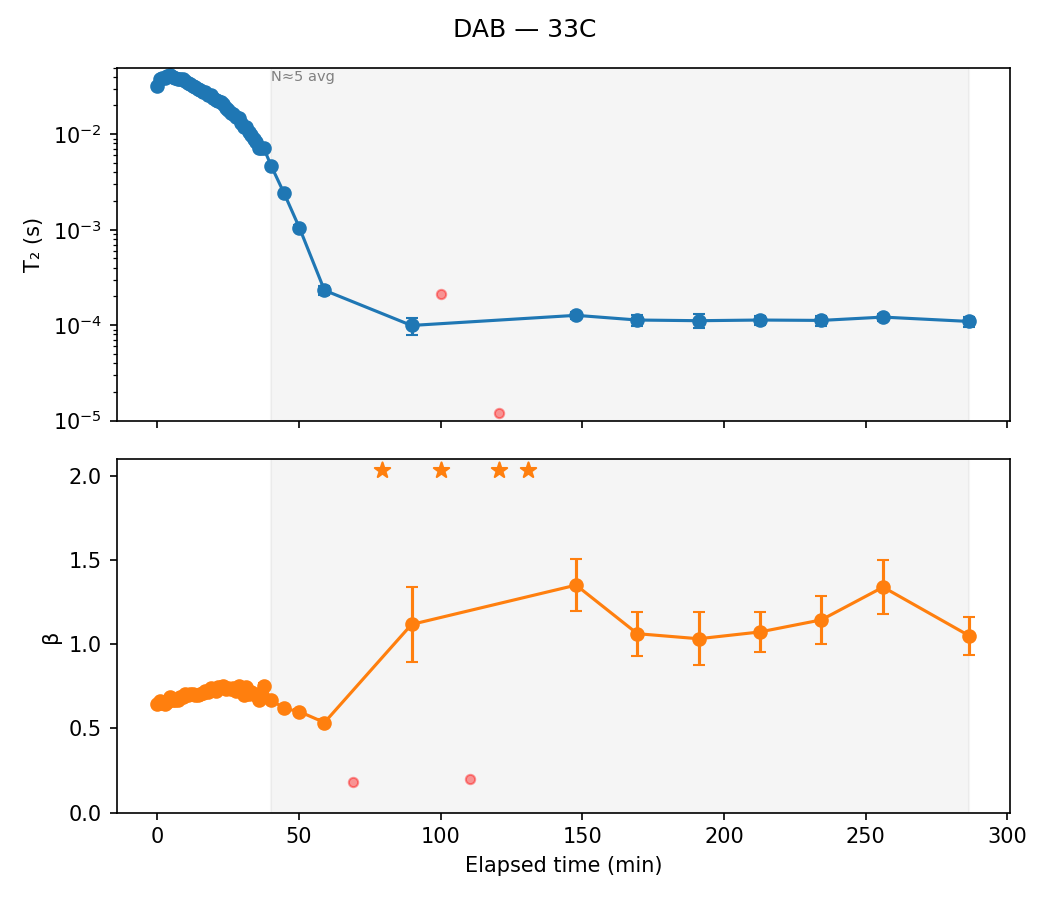

Source data for this figure (header and first rows):
sample, temp, scan, timestamp, n_avg, A, A_err, T2, T2_err, beta, beta_err, dropped, elapsed_min, alpha
DAB, 33C, 1, 2020-09-29 15:26:46, 1, 20.39, 0.2132, 0.03192, 0.0006483, 0.6468, 0.007599, False, 0.0, 
DAB, 33C, 2, 2020-09-29 15:27:40, 1, 19.78, 0.1954, 0.03784, 0.0007147, 0.6625, 0.007573, False, 0.9, 
DAB, 33C, 3, 2020-09-29 15:28:34, 1, 20.03, 0.1954, 0.03847, 0.0007247, 0.6531, 0.007318, False, 1.8, 
DAB, 33C, 4, 2020-09-29 15:29:28, 1, 20.16, 0.203, 0.03891, 0.0007604, 0.6483, 0.007472, False, 2.7, 
DAB, 33C, 5, 2020-09-29 15:30:20, 1, 19.86, 0.1926, 0.04078, 0.0007604, 0.6577, 0.007405, False, 3.567, 
DAB, 33C, 6, 2020-09-29 15:31:14, 1, 19.49, 0.1801, 0.04213, 0.0007265, 0.6865, 0.007581, False, 4.467, 0.0
DAB, 33C, 7, 2020-09-29 15:32:08, 1, 19.73, 0.1912, 0.04012, 0.0007366, 0.6712, 0.007626, False, 5.367, 0.04784
DAB, 33C, 8, 2020-09-29 15:33:02, 1, 19.92, 0.1938, 0.03868, 0.0007121, 0.6722, 0.007647, False, 6.267, 0.08195
DAB, 33C, 9, 2020-09-29 15:33:56, 1, 19.67, 0.1925, 0.03816, 0.0007103, 0.6676, 0.0076, False, 7.167, 0.09424
DAB, 33C, 10, 2020-09-29 15:34:50, 1, 19.47, 0.1886, 0.03809, 0.0006873, 0.6878, 0.007902, False, 8.067, 0.09589
DAB, 33C, 11, 2020-09-29 15:35:44, 1, 19.22, 0.1926, 0.03795, 0.0007095, 0.6862, 0.008138, False, 8.967, 0.09923
DAB, 33C, 12, 2020-09-29 15:36:36, 1, 19.39, 0.1924, 0.03651, 0.0006649, 0.7026, 0.008367, False, 9.833, 0.1334
DAB, 33C, 13, 2020-09-29 15:37:30, 1, 19.54, 0.1965, 0.03462, 0.0006403, 0.7005, 0.008414, False, 10.73, 0.1783
DAB, 33C, 14, 2020-09-29 15:38:24, 1, 19.47, 0.1991, 0.03381, 0.0006341, 0.7032, 0.008606, False, 11.63, 0.1975
DAB, 33C, 15, 2020-09-29 15:39:18, 1, 19.57, 0.2051, 0.03233, 0.0006211, 0.7037, 0.008815, False, 12.53, 0.2327
DAB, 33C, 16, 2020-09-29 15:40:12, 1, 19.53, 0.2083, 0.03132, 0.0006161, 0.6972, 0.008816, False, 13.43, 0.2568
DAB, 33C, 17, 2020-09-29 15:41:06, 1, 19.79, 0.2112, 0.02964, 0.0005807, 0.7021, 0.008917, False, 14.33, 0.2965
DAB, 33C, 18, 2020-09-29 15:42:00, 1, 19.5, 0.2119, 0.02903, 0.0005777, 0.7046, 0.009136, False, 15.23, 0.3111
DAB, 33C, 19, 2020-09-29 15:42:52, 1, 19.48, 0.2165, 0.02775, 0.0005625, 0.7087, 0.009432, False, 16.1, 0.3414
DAB, 33C, 20, 2020-09-29 15:43:46, 1, 19.33, 0.2152, 0.02745, 0.0005491, 0.724, 0.009819, False, 17.0, 0.3485
DAB, 33C, 21, 2020-09-29 15:44:40, 1, 19.52, 0.2253, 0.02572, 0.0005364, 0.7178, 0.01001, False, 17.9, 0.3897
DAB, 33C, 22, 2020-09-29 15:45:34, 1, 18.97, 0.218, 0.02582, 0.0005258, 0.7385, 0.0105, False, 18.8, 0.3873
DAB, 33C, 23, 2020-09-29 15:46:28, 1, 19.24, 0.2297, 0.02395, 0.0005113, 0.729, 0.01065, False, 19.7, 0.4315
DAB, 33C, 24, 2020-09-29 15:47:22, 1, 19.21, 0.2358, 0.02291, 0.0005055, 0.7233, 0.01079, False, 20.6, 0.4562
DAB, 33C, 25, 2020-09-29 15:48:16, 1, 19.03, 0.2342, 0.02231, 0.0004841, 0.7441, 0.0114, False, 21.5, 0.4706
DAB, 33C, 26, 2020-09-29 15:49:10, 1, 18.94, 0.2384, 0.02194, 0.0004848, 0.7489, 0.0118, False, 22.4, 0.4792
DAB, 33C, 27, 2020-09-29 15:50:02, 1, 18.81, 0.2419, 0.02072, 0.0004671, 0.75, 0.01208, False, 23.27, 0.5083
DAB, 33C, 28, 2020-09-29 15:50:56, 1, 19.08, 0.2557, 0.01893, 0.00045, 0.7371, 0.01219, False, 24.17, 0.5508
DAB, 33C, 29, 2020-09-29 15:51:50, 1, 19.36, 0.2628, 0.01793, 0.0004311, 0.739, 0.0124, False, 25.07, 0.5744
DAB, 33C, 30, 2020-09-29 15:52:44, 1, 19.33, 0.2703, 0.01675, 0.000417, 0.733, 0.01258, False, 25.97, 0.6025
DAB, 33C, 31, 2020-09-29 15:53:38, 1, 18.87, 0.2734, 0.01639, 0.0004206, 0.7393, 0.01325, False, 26.87, 0.6109
DAB, 33C, 32, 2020-09-29 15:54:32, 1, 19.05, 0.2923, 0.01504, 0.0004145, 0.7234, 0.01347, False, 27.77, 0.6432
DAB, 33C, 33, 2020-09-29 15:55:26, 1, 18.77, 0.2871, 0.01475, 0.0003937, 0.7556, 0.01456, False, 28.67, 0.6498
DAB, 33C, 34, 2020-09-29 15:56:20, 1, 19.52, 0.3129, 0.01297, 0.0003722, 0.7262, 0.01416, False, 29.57, 0.6923
DAB, 33C, 35, 2020-09-29 15:57:12, 1, 19.26, 0.3296, 0.01194, 0.0003747, 0.7016, 0.01419, False, 30.43, 0.7167
DAB, 33C, 36, 2020-09-29 15:58:06, 1, 19.24, 0.323, 0.01187, 0.00035, 0.7467, 0.01561, False, 31.33, 0.7184
DAB, 33C, 37, 2020-09-29 15:59:00, 1, 19.3, 0.3545, 0.01049, 0.0003525, 0.7039, 0.01531, False, 32.23, 0.751
DAB, 33C, 38, 2020-09-29 15:59:54, 1, 18.98, 0.3689, 0.009881, 0.0003478, 0.714, 0.01662, False, 33.13, 0.7655
DAB, 33C, 39, 2020-09-29 16:00:48, 1, 19.14, 0.3926, 0.008825, 0.0003305, 0.7059, 0.01717, False, 34.03, 0.7905
DAB, 33C, 40, 2020-09-29 16:01:42, 1, 19.35, 0.4102, 0.008228, 0.0003197, 0.7011, 0.01751, False, 34.93, 0.8047
DAB, 33C, 41, 2020-09-29 16:02:36, 1, 19.83, 0.4488, 0.007185, 0.0003078, 0.6685, 0.0171, False, 35.83, 0.8295
DAB, 33C, 42, 2020-09-29 16:03:30, 1, 19, 0.4276, 0.007233, 0.0002956, 0.7106, 0.01904, False, 36.73, 0.8283
DAB, 33C, 43, 2020-09-29 16:04:22, 1, 18.1, 0.4171, 0.007097, 0.0002859, 0.7508, 0.02158, False, 37.6, 0.8316
DAB, 33C, 44, 2020-09-29 16:07:04, 5, 19.15, 0.2571, 0.0046, 0.0001168, 0.668, 0.01008, False, 40.3, 0.8908
DAB, 33C, 49, 2020-09-29 16:11:32, 5, 19.14, 0.3851, 0.002403, 9.574903527322773e-05, 0.6199, 0.01301, False, 44.77, 0.943
DAB, 33C, 54, 2020-09-29 16:16:56, 7, 18.43, 0.5625, 0.001047, 6.396519185908705e-05, 0.6001, 0.01809, False, 50.17, 0.9752
DAB, 33C, 61, 2020-09-29 16:25:46, 5, 19.18, 1.04, 0.0002321, 2.5832695392113277e-05, 0.5354, 0.02313, False, 59.0, 0.9945
DAB, 33C, 66, 2020-09-29 16:36:00, 5, 78.79, 1257, 3.659574755311663e-08, 2.42579770166496e-06, 0.1828, 0.943, True, 69.23, 
DAB, 33C, 71, 2020-09-29 16:46:14, 5, 0.3133, 0.0, 8.164560033939516e-06, 0.0, 2.738, 0.0, True, 79.47, 
DAB, 33C, 76, 2020-09-29 16:56:30, 5, 4.194, 1.83, 9.937009481730783e-05, 4.748478103004444e-05, 1.119, 0.5376, False, 89.73, 0.9976
DAB, 33C, 81, 2020-09-29 17:06:44, 5, 0.8655, 0.342, 0.0002102, 6.837188204947836e-05, 2.158, 2.114, True, 99.97, 
DAB, 33C, 86, 2020-09-29 17:16:58, 5, 69, 3902, 4.1574968385171567e-08, 8.516063978825457e-06, 0.2022, 3.602, True, 110.2, 
DAB, 33C, 91, 2020-09-29 17:27:14, 5, 0.3116, 0.0, 1.2004937702711664e-05, 0.0, 2.745, 0.0, True, 120.5, 
DAB, 33C, 96, 2020-09-29 17:37:28, 5, 0.1806, 0.0, 3.914750515084559e-09, 0.0, 4.191, 0.0, True, 130.7, 
DAB, 33C, 101, 2020-09-29 17:54:34, 5, 3.701, 0.2927, 0.0001269, 9.97397734153837e-06, 1.353, 0.1532, False, 147.8, 0.997
DAB, 33C, 106, 2020-09-29 18:16:12, 5, 3.872, 0.4251, 0.0001133, 1.4454577301487135e-05, 1.064, 0.1311, False, 169.4, 0.9973
DAB, 33C, 111, 2020-09-29 18:37:50, 5, 3.111, 0.4376, 0.0001115, 1.8563918684148616e-05, 1.034, 0.1588, False, 191.1, 0.9974
DAB, 33C, 116, 2020-09-29 18:59:28, 5, 4.277, 0.422, 0.0001133, 1.289090932440376e-05, 1.074, 0.1199, False, 212.7, 0.9973
DAB, 33C, 121, 2020-09-29 19:21:08, 5, 3.86, 0.409, 0.0001123, 1.3060204902385461e-05, 1.146, 0.1438, False, 234.4, 0.9973
DAB, 33C, 126, 2020-09-29 19:42:56, 5, 3.704, 0.3162, 0.0001216, 1.0306665400764237e-05, 1.341, 0.1597, False, 256.2, 0.9971
... 1 more rows
